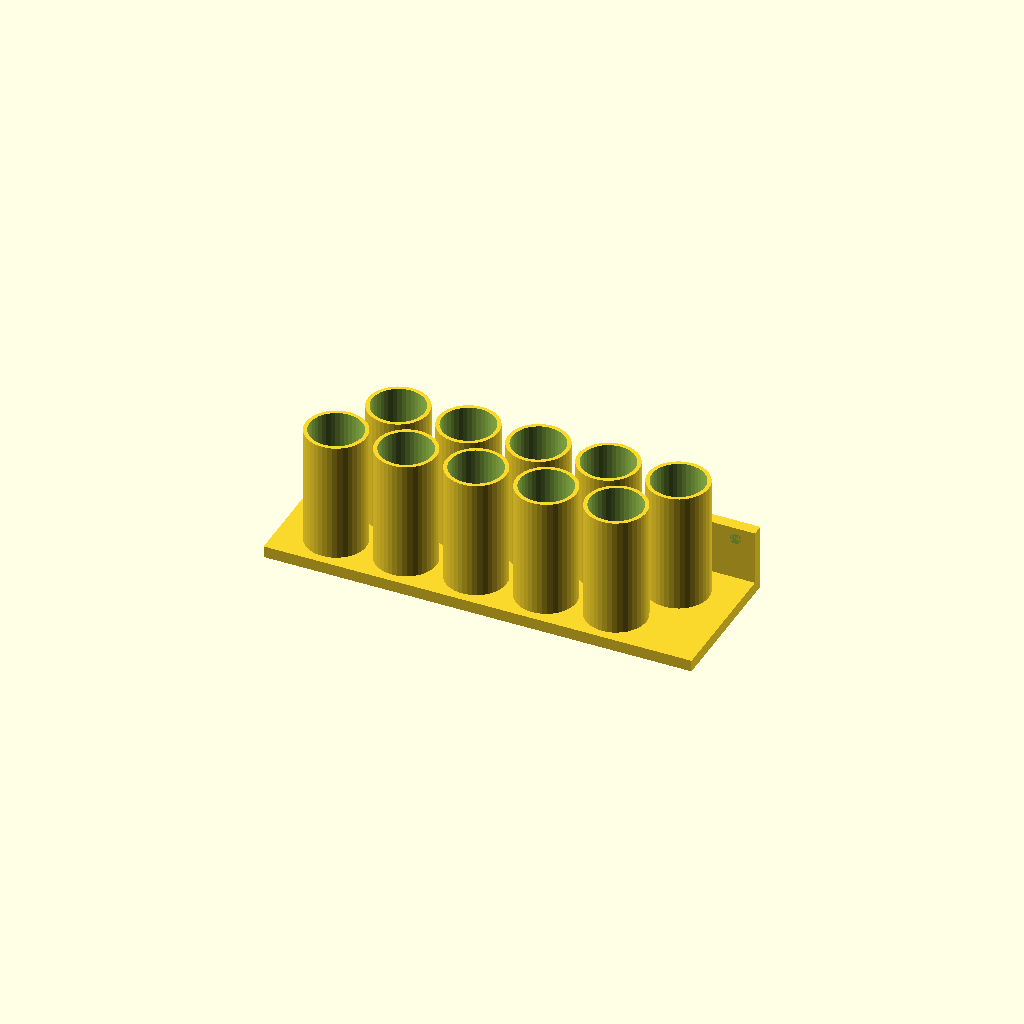
Cell 1 — every parameter at its default value.
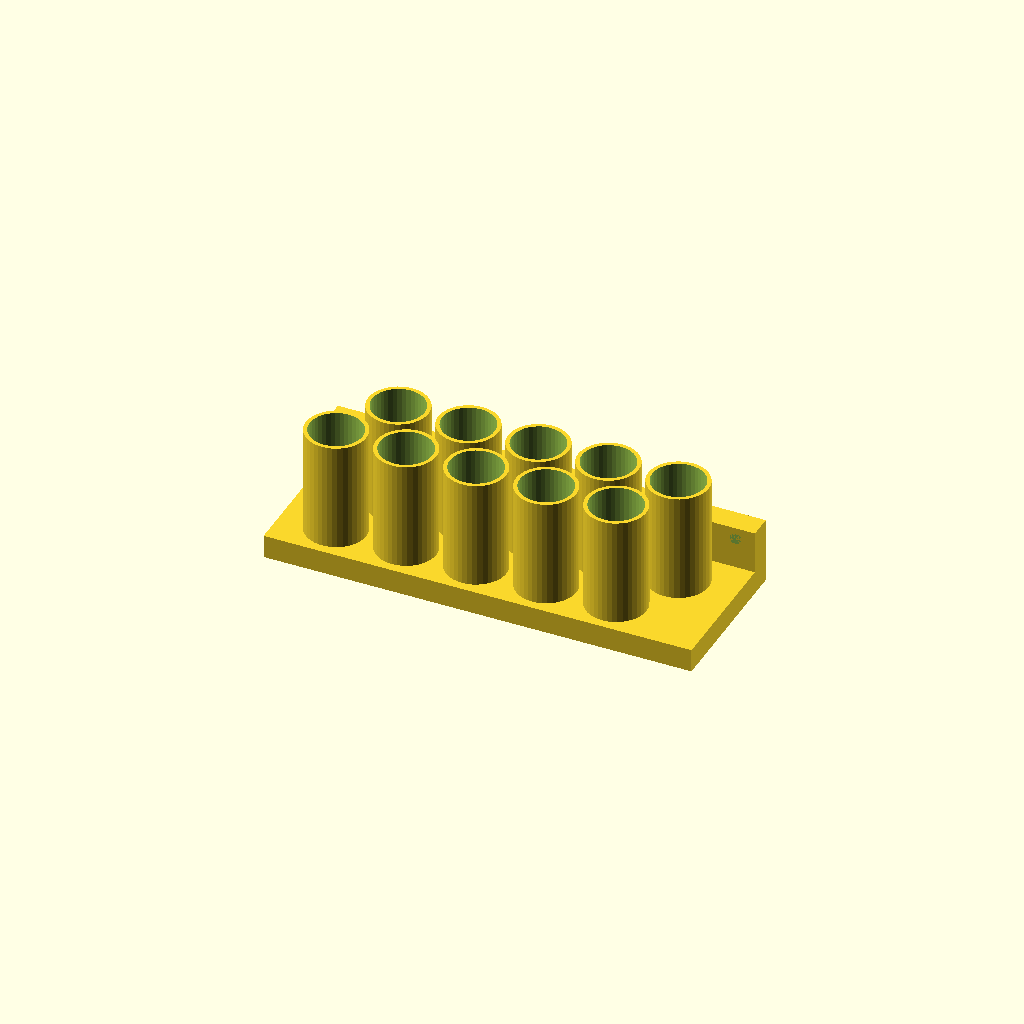
Cell 2: the same model with WALL = 6.
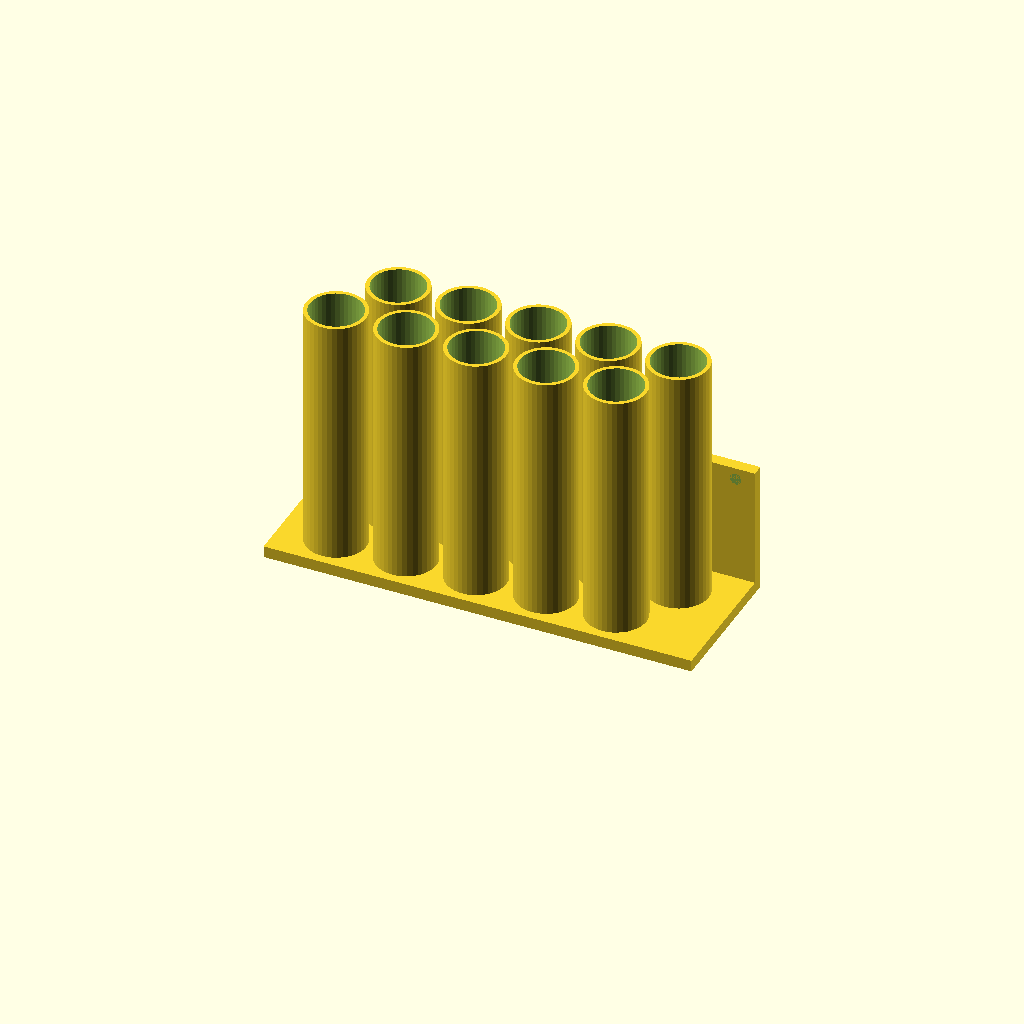
Cell 3: ZZ = 68 (everything else at default).
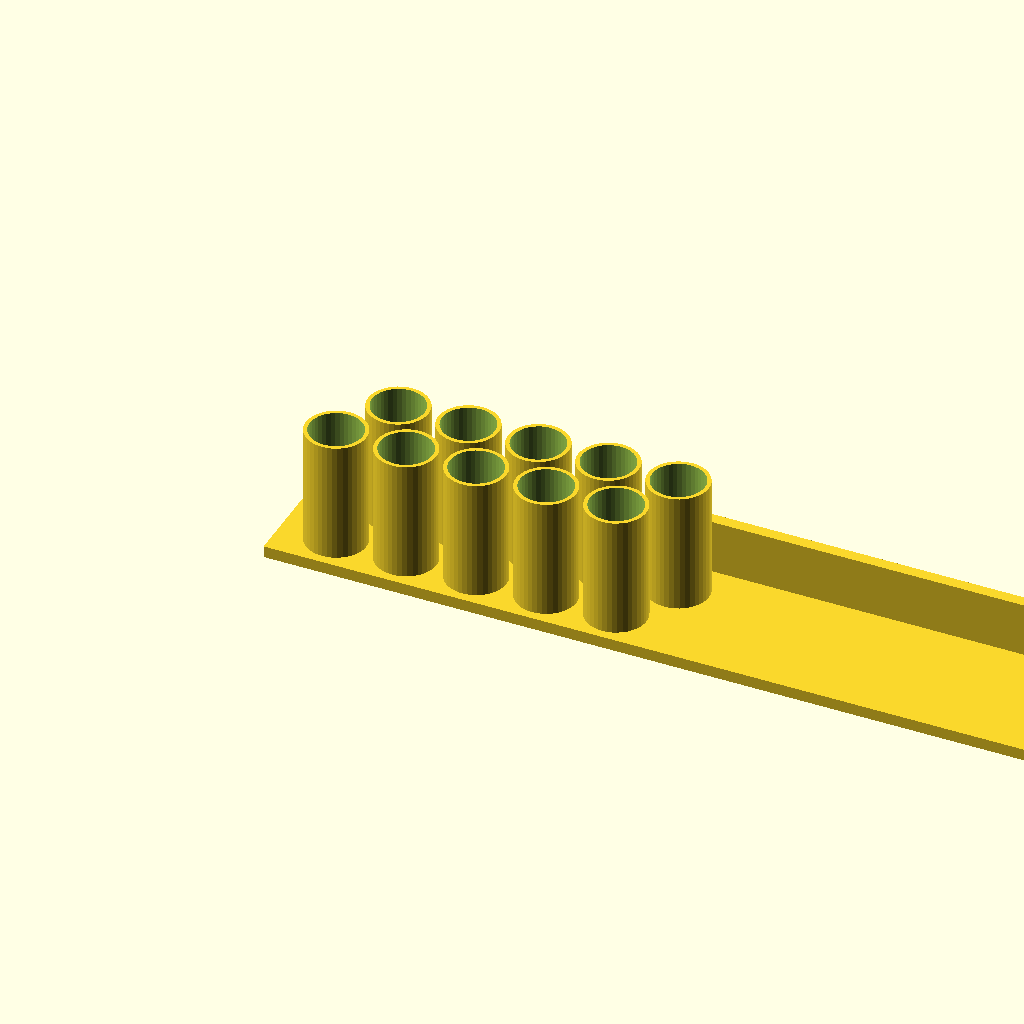
Cell 4: the same model with WW = 220.
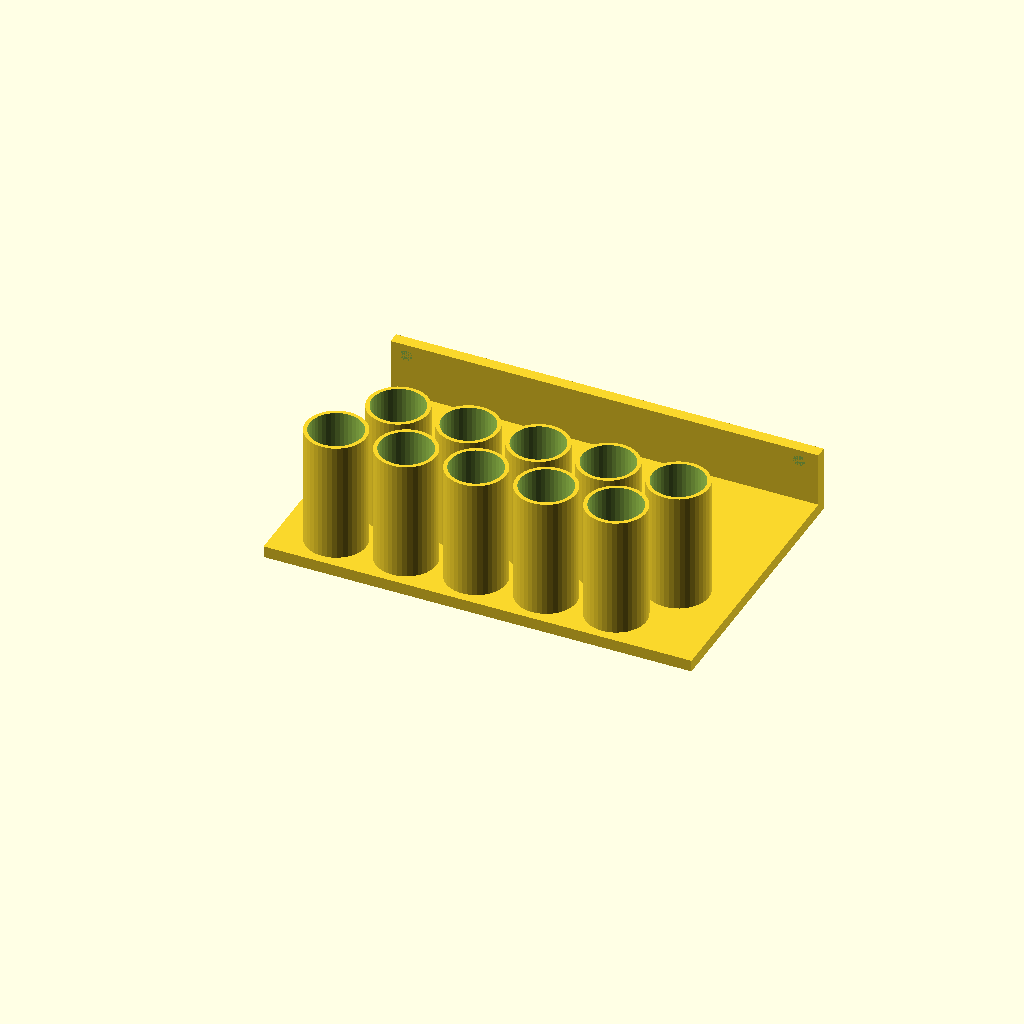
Cell 5: the same model with HH = 70.
One fixed orthographic camera (rotation 55°, 0°, 25°; colour scheme Cornfield) for every cell.
The OpenSCAD source (original/wera-holder/wera-staggered.scad):
$fn=40;

WALL=3;
ZZ=34;
ZZ2=ZZ/2;

WW=110;
HH=35;
module baseplate() {
    linear_extrude(WALL) {
        square([WW,HH]);
    }
    difference() {
        translate([0,HH,0]) cube([WW,WALL,ZZ2]);
        translate([4,HH,ZZ2-3]) rotate([90,0,0]) cylinder(15,d=3);
        translate([WW-5,HH,ZZ2-3]) rotate([90,0,0]) cylinder(15,d=3);
    }
}


N=5;

module main() {
    difference() {
        baseplate();
        for (i = [1:N]) {
            translate([i*18-4,10,0]) hull() holder();
            translate([i*18+5,25,0]) hull() holder();
        }
    }
    for (i = [1:N]) {
        translate([i*18-4,10,0]) holder();
        translate([i*18+5,25,0]) holder();
    }
}


ShaftHole=12;

module holder0() {
    difference() {
        union() {
            cylinder(ZZ,d=15.5);
            #cylinder(3,d1=7,d2=15.5);
        }
        translate([0,0,3]) cylinder(ZZ,d=13.5);
        cylinder(ZZ,d=ShaftHole);
        
    }
}
module holder() {
    difference() {
    cylinder(ZZ,d=15.5);
    translate([0,0,3]) cylinder(ZZ,d=15.5-2);
    #cylinder(3,d1=7,d2=15.5-2);
    }
}

main();
//holder();
Parameter table extracted from the source (name, type, default, range or options):
WALL: number, default 3
ZZ: number, default 34
WW: number, default 110
HH: number, default 35
